Run: headless pygame with SDL's dummy video driver; simulated clock (each Clock.tick advances the game by its frame time, no real sleeping); random seed 0; keys injected as events and as key.get_pressed() state; no mouse input.
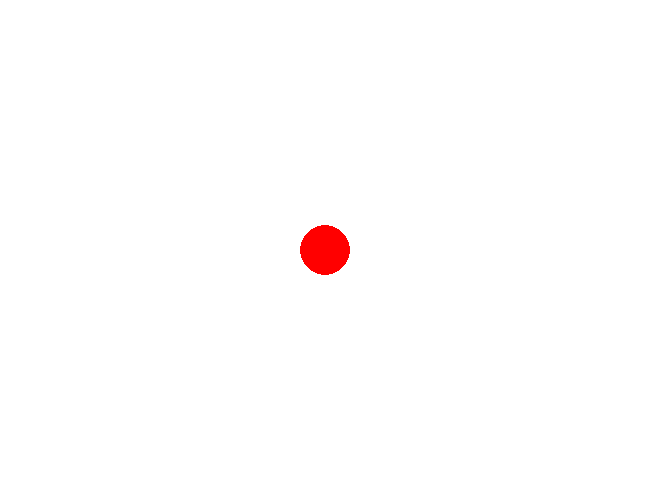
Frame 1 of 4 · flips 1–60 · no input
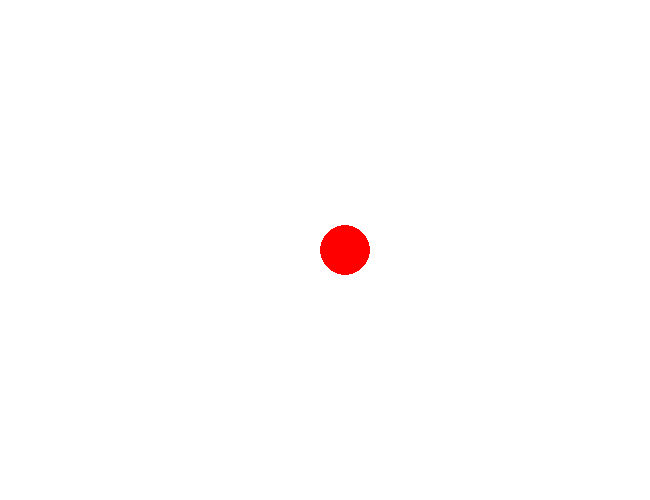
Frame 2 of 4 · flips 61–180 · tapped SPACE, RETURN · held RIGHT (→), D
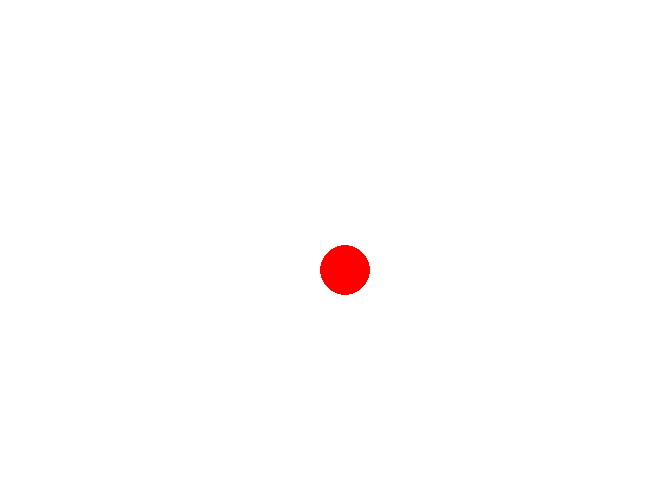
Frame 3 of 4 · flips 181–300 · held DOWN (↓), S
Frame 4 of 4 · flips 301–420 · held LEFT (←), A, UP (↑), W · screen same as frame 1, image omitted

The pygame program that drew these frames:

import pygame



pygame.init()

width = 650
heigh = 500

sizeball = 50
radius = sizeball // 2

move = 20

xball = width // 2
yball = heigh // 2

screen = pygame.display.set_mode((width, heigh))
clock = pygame.time.Clock()

while True:

    for i in pygame.event.get():
        if i.type == pygame.QUIT:

            pygame.quit()
        elif i.type == pygame.KEYDOWN:
            if i.key == pygame.K_UP:
                yball -= move
            elif i.key == pygame.K_DOWN:
                yball += move
            elif i.key == pygame.K_LEFT:
                xball -= move
            elif i.key == pygame.K_RIGHT:
                xball += move 

    if xball < radius:
        xball = radius
    elif xball > width - radius:
        xball = width - radius
    elif yball < radius:
        yball = radius
    elif yball > heigh - radius:
        yball = heigh - radius

    screen.fill((255,255,255))
    pygame.draw.circle(screen, (255,0,0), (xball,yball), radius)

    pygame.display.update()
    clock.tick(60)
    

    
